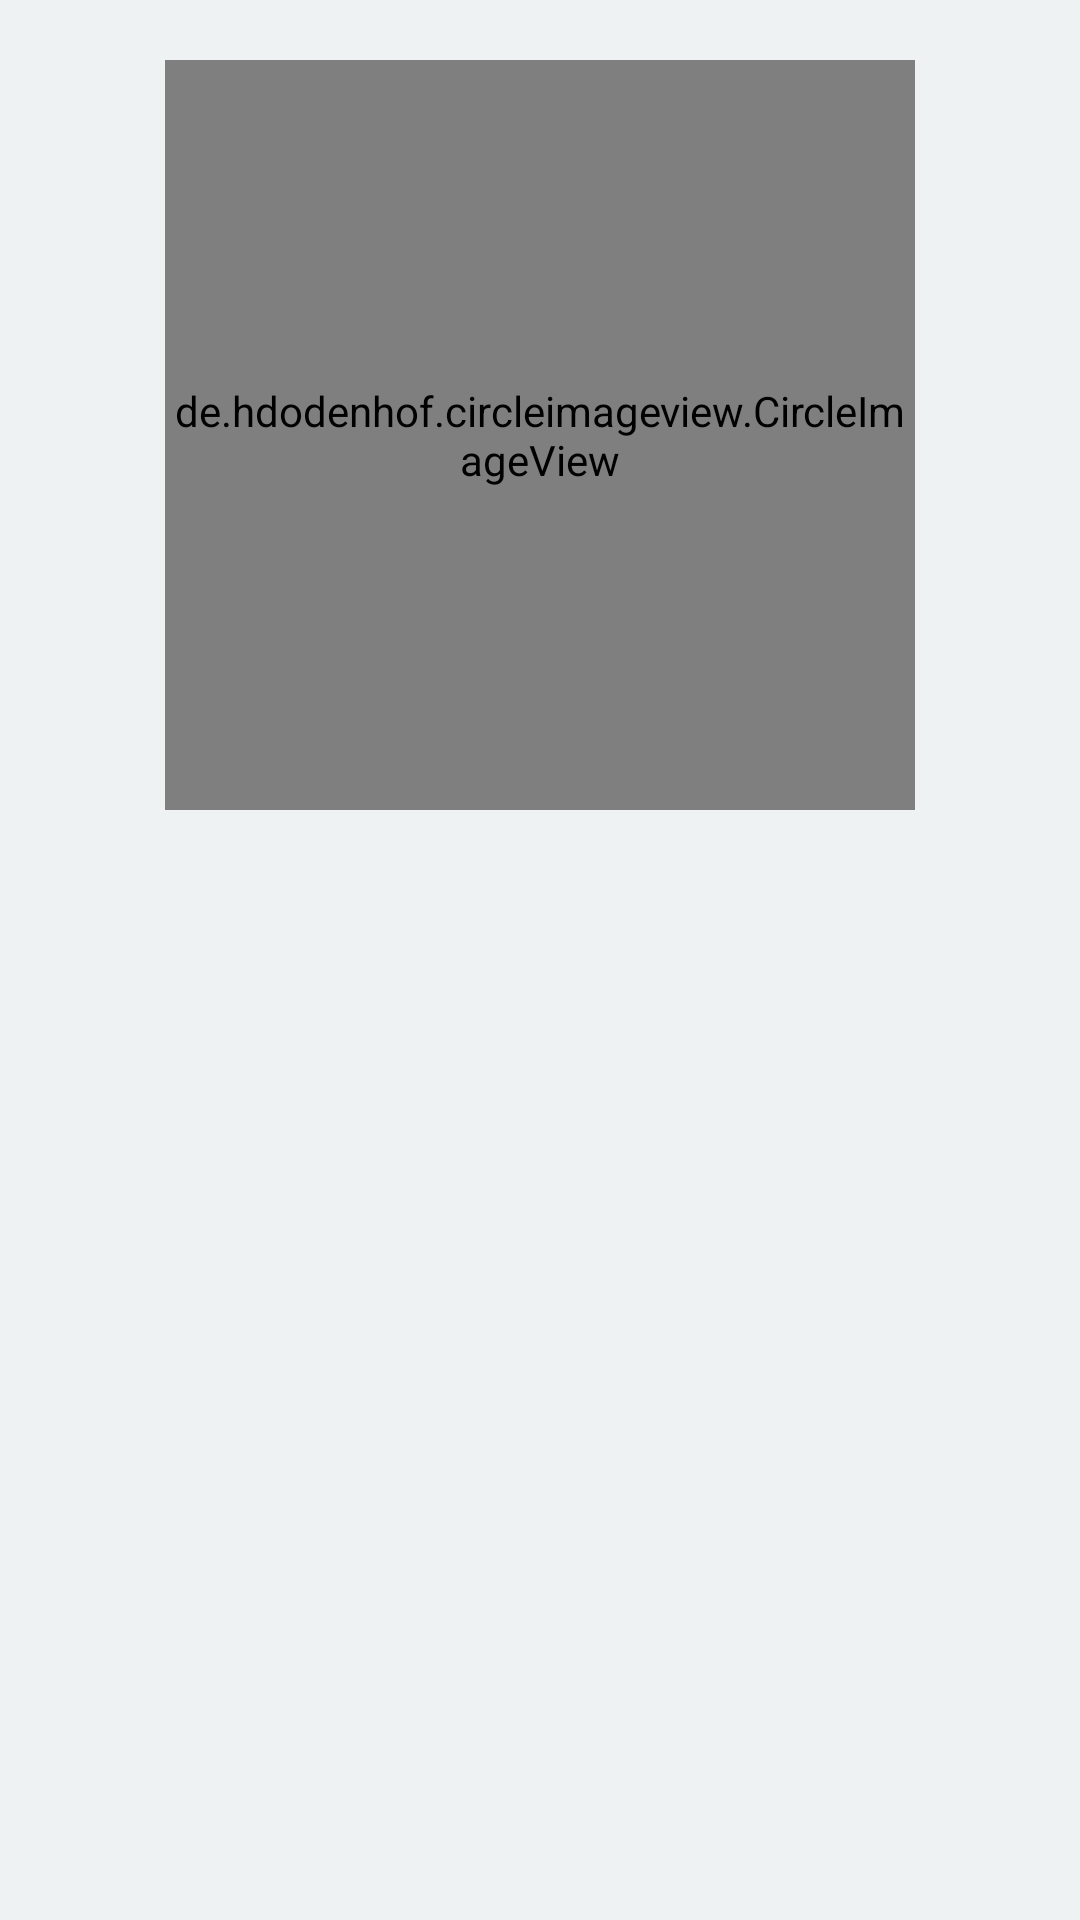

Reconstruct the res/layout file that produces this screen, plus the resources it refers to.
<!-- AndroidManifest.xml: application theme Theme.AppTeam2ndTask -->
<!-- res/layout/activity_menu_info.xml -->
<?xml version="1.0" encoding="utf-8"?>
<RelativeLayout xmlns:android="http://schemas.android.com/apk/res/android"
    xmlns:app="http://schemas.android.com/apk/res-auto"
    xmlns:tools="http://schemas.android.com/tools"
    android:layout_width="match_parent"
    android:layout_height="match_parent"
    android:background="@color/off_white"
    tools:context=".MenuInfoActivity">

    <androidx.appcompat.widget.Toolbar
        android:id="@+id/toolbar"
        android:layout_width="match_parent"
        android:layout_height="?android:actionBarSize"
        tools:targetApi="lollipop" />

    <de.hdodenhof.circleimageview.CircleImageView
        android:id="@+id/poster"
        android:layout_width="250dp"
        android:layout_height="250dp"
        tools:src="@drawable/home"
        android:layout_marginTop="20dp"
        android:layout_centerHorizontal="true"/>

    <TextView
        android:id="@+id/title"
        android:layout_width="match_parent"
        android:layout_height="wrap_content"
        tools:text="Cake"
        android:textColor="@color/black"
        android:layout_marginTop="10dp"
        android:layout_below="@id/poster"
        android:textAlignment="center"
        android:textSize="30sp" />

    <com.google.android.material.tabs.TabLayout
        android:id="@+id/tabLayout"
        android:layout_width="match_parent"
        android:layout_height="?android:actionBarSize"
        android:paddingTop="20dp"
        app:tabSelectedTextColor="@color/teal_200"
        app:tabTextColor="@color/black"
        android:layout_below="@id/title"/>

    <androidx.viewpager.widget.ViewPager
        android:id="@+id/pager"
        android:layout_width="match_parent"
        android:layout_height="match_parent"
        android:layout_below="@id/tabLayout" />

</RelativeLayout>
<!-- resources referenced by this layout -->
<resources>
  <color name="black">#FF000000</color>
  <color name="off_white">#EEF2F3</color>
  <color name="teal_200">#FF03DAC5</color>
  <style name="Theme.AppTeam2ndTask" parent="Theme.AppCompat.NoActionBar">
          
          <item name="colorPrimary">@color/purple_500</item>
          <item name="colorPrimaryVariant">@color/purple_700</item>
          <item name="colorOnPrimary">@color/white</item>
          
          <item name="colorSecondary">@color/teal_200</item>
          <item name="colorSecondaryVariant">@color/teal_700</item>
          <item name="colorOnSecondary">@color/black</item>
          
          <item name="android:statusBarColor" tools:targetApi="l">?attr/colorPrimaryVariant</item>
          
      </style>
  <color name="purple_500">#FF6200EE</color>
  <color name="purple_700">#FF3700B3</color>
  <color name="white">#FFFFFFFF</color>
  <color name="teal_700">#FF018786</color>
</resources>
